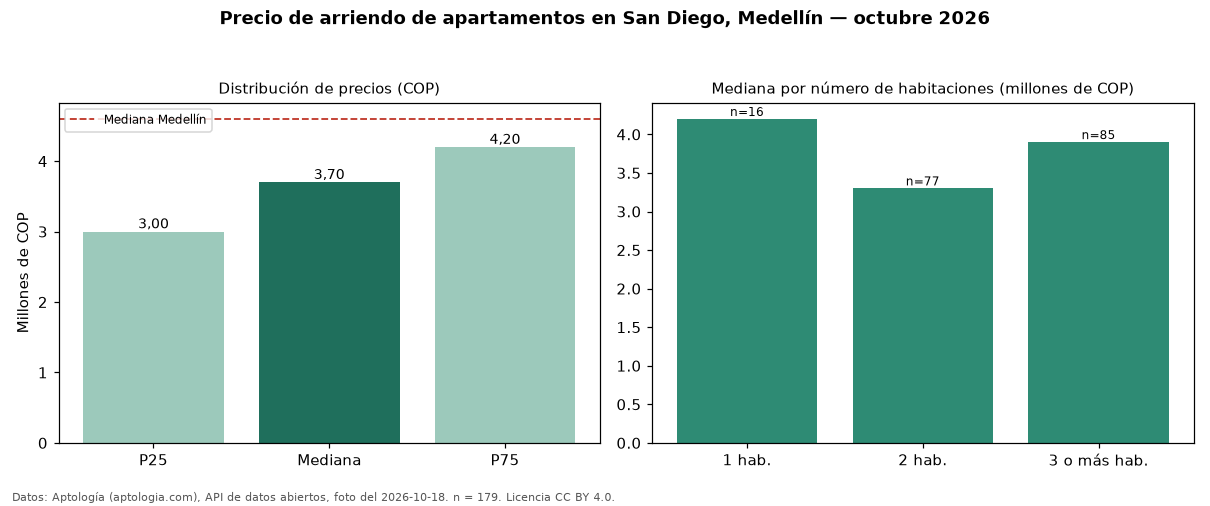

Source data for this figure (header and first rows):
seccion, metrica, valor_cop, n
precio, p25, 3000000, 179
precio, mediana, 3700000, 179
precio, p75, 4200000, 179
precio, minimo, 1100000, 179
precio, maximo, 20500000, 179
parqueadero, avisos_con_parqueadero, 137, 179
parqueadero, mediana_con_parqueadero, 3800000, 137
habitaciones, 1, 4200000, 16
habitaciones, 2, 3300000, 77
habitaciones, 3+, 3900000, 85
ciudad, mediana_ciudad, 4600000, 
fuente, fecha_foto, 2026-10-18, 
fuente, atribucion, https://www.aptologia.com/arriendo/medel…, 
